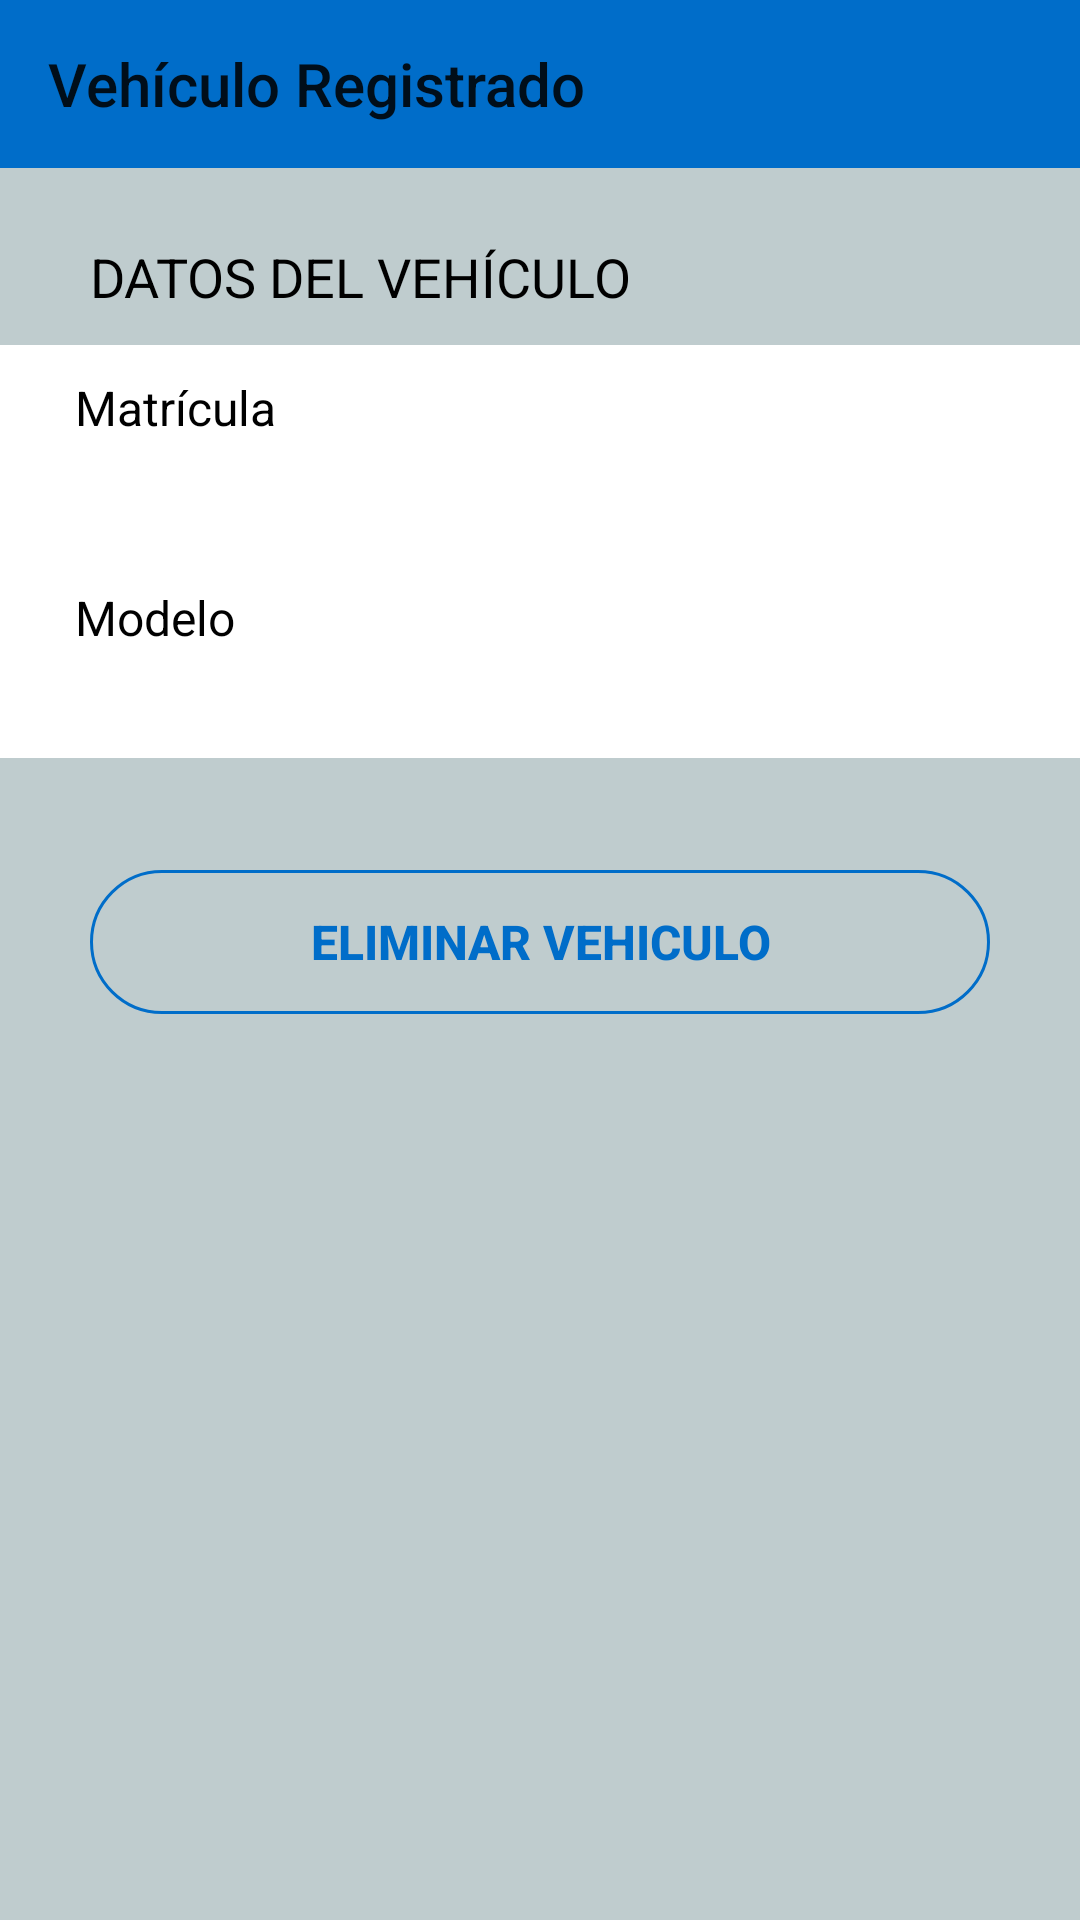

Produce the Android XML layout that renders to this screen, including the resource entries it uses.
<!-- AndroidManifest.xml: application theme AppTheme -->
<!-- res/layout/activity_vehiculo_registrado.xml -->
<?xml version="1.0" encoding="utf-8"?>
<RelativeLayout xmlns:android="http://schemas.android.com/apk/res/android"
    xmlns:app="http://schemas.android.com/apk/res-auto"
    xmlns:tools="http://schemas.android.com/tools"
    android:layout_width="match_parent"
    android:layout_height="match_parent"
    android:background="@color/colorBackgroud"
    tools:context=".Controladores.VehiculoRegistradoActivity">

    <androidx.appcompat.widget.Toolbar
        android:id="@+id/toolbar"
        android:layout_width="match_parent"
        android:layout_height="?attr/actionBarSize"
        android:background="?attr/colorPrimary"
        app:layout_constraintLeft_toLeftOf="parent"
        app:layout_constraintRight_toRightOf="parent"
        app:layout_constraintTop_toTopOf="parent"
        app:title="@string/title_activity_vehiculo_registrado"/>

    <TextView
        android:id="@+id/textView_datos"
        android:layout_width="wrap_content"
        android:layout_height="wrap_content"
        android:layout_alignParentStart="true"
        android:layout_alignParentTop="true"
        android:layout_marginStart="30dp"
        android:layout_marginTop="80dp"
        android:text="@string/datos_vehiculo"
        android:textSize="18dp"
        android:textColor="@android:color/black" />

    <RelativeLayout
        android:layout_width="match_parent"
        android:layout_height="wrap_content"
        android:layout_marginTop="115dp"
        android:background="@android:color/white">

        <TextView
            android:id="@+id/textView_matricula"
            android:layout_width="wrap_content"
            android:layout_height="wrap_content"
            android:layout_alignParentStart="true"
            android:layout_alignParentTop="true"
            android:layout_marginStart="25dp"
            android:layout_marginTop="10dp"
            android:text="@string/matricula"
            android:textSize="16dp"
            android:textColor="@android:color/black" />

        <TextView
            android:id="@+id/textView_matricula2"
            android:layout_width="wrap_content"
            android:layout_height="wrap_content"
            android:layout_alignParentStart="true"
            android:layout_alignParentTop="true"
            android:layout_marginStart="30dp"
            android:layout_marginTop="35dp"
            android:textSize="17dp"
            android:textColor="@android:color/darker_gray" />

        <TextView
            android:id="@+id/textView_modelo"
            android:layout_width="wrap_content"
            android:layout_height="wrap_content"
            android:layout_alignParentStart="true"
            android:layout_alignParentTop="true"
            android:layout_marginStart="25dp"
            android:layout_marginTop="80dp"
            android:text="@string/modelo"
            android:textSize="16dp"
            android:textColor="@android:color/black" />

        <TextView
            android:id="@+id/textView_modelo2"
            android:layout_width="wrap_content"
            android:layout_height="wrap_content"
            android:layout_alignParentStart="true"
            android:layout_alignParentTop="true"
            android:layout_marginStart="30dp"
            android:layout_marginTop="105dp"
            android:layout_marginBottom="10dp"
            android:textSize="17dp"
            android:textColor="@android:color/darker_gray" />
    </RelativeLayout>

    <Button
        android:id="@+id/eliminar_vehiculo"
        style="@style/Widget.AppCompat.Button.Borderless"
        android:layout_width="300dp"
        android:layout_height="wrap_content"
        android:layout_marginTop="290dp"
        android:layout_centerHorizontal="true"
        android:background="@drawable/round_button"
        android:text="@string/eliminar_vehiculo"
        android:textColor="@drawable/round_button_text"
        android:textStyle="bold"
        android:textSize="16dp"/>

</RelativeLayout>
<!-- resources referenced by this layout -->
<resources>
  <color name="colorBackgroud">#BFCCCE</color>
  <!-- drawable round_button (drawable) -->
  <?xml version="1.0" encoding="utf-8"?>
  <selector xmlns:android="http://schemas.android.com/apk/res/android">
      <item android:state_pressed="true">
          <shape android:shape="rectangle"
              xmlns:android="http://schemas.android.com/apk/res/android">
              <corners android:radius="50dp" />
              <solid android:color="@color/colorPrimary" />
          </shape>
      </item>
      <item>
          <shape android:shape="rectangle"
              xmlns:android="http://schemas.android.com/apk/res/android">
              <corners android:radius="50dp" />
              <stroke android:color="@color/colorPrimary" android:width="1dp"/>
          </shape>
      </item>
  </selector>
  <!-- drawable round_button_text (drawable) -->
  <?xml version="1.0" encoding="utf-8"?>
  <selector xmlns:android="http://schemas.android.com/apk/res/android">
  
      
      <item android:state_pressed="true"
          android:color="#ffffff" />
  
      
      <item android:color="@color/colorPrimary" />
  
  </selector>
  <string name="datos_vehiculo">DATOS DEL VEHÍCULO</string>
  <string name="eliminar_vehiculo">Eliminar Vehiculo</string>
  <string name="matricula">Matrícula</string>
  <string name="modelo">Modelo</string>
  <string name="title_activity_vehiculo_registrado">Vehículo Registrado</string>
  <style name="AppTheme" parent="Theme.AppCompat.Light.NoActionBar">
          
          <item name="colorPrimary">@color/colorPrimary</item>
          <item name="colorPrimaryDark">@color/colorPrimaryDark</item>
          <item name="colorAccent">@color/colorAccent</item>
          <item name="preferenceTheme">@style/PreferenceThemeOverlay</item>
  
          
  
      </style>
  <color name="colorPrimary">#006DC9</color>
  <color name="colorPrimaryDark">#006DC9</color>
  <color name="colorAccent">#006DC9</color>
</resources>
